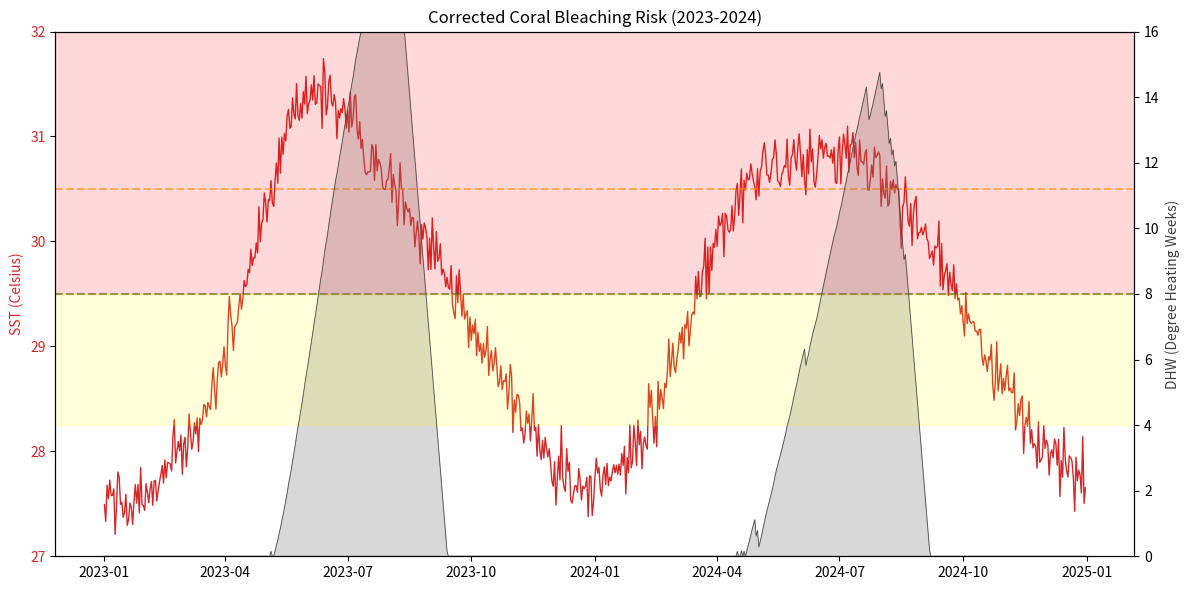

The script that saved this image:
import pandas as pd
import numpy as np
import matplotlib
matplotlib.use('Agg') # ป้องกัน Error เรื่องหน้าจอ
import matplotlib.pyplot as plt

print("[INFO] Starting Fresh Generation (2023-2024)...")

# ==========================================
# 1. ฟังก์ชันสร้างข้อมูลจำลอง (Mock Data Generator)
# ==========================================
def generate_mock_year(year, start_temp_anomaly=0.0):
    # สร้างวันที่ 1 ม.ค. - 31 ธ.ค.
    dates = pd.date_range(start=f'{year}-01-01', end=f'{year}-12-31')
    day_of_year = dates.dayofyear
    days_in_year = len(dates)

    # Base Temperature (SST พื้นฐานตามฤดูกาล)
    sst_base = 29.0 + 1.5 * np.sin((day_of_year - 100) * 2 * np.pi / days_in_year)
    
    # Noise & Variation
    random_noise = np.random.normal(0, 0.15, days_in_year)
    
    # Anomaly เฉพาะปี (จำลองความร้อน)
    if year == 2023:
        # ปี 2023: ร้อนช่วงกลางปี (El Nino เริ่ม)
        heat_wave = 1.2 * np.exp(-0.5 * ((day_of_year - 150) / 30) ** 2)
    elif year == 2024:
        # ปี 2024: ร้อนสะสมต่อเนื่องจากต้นปี
        heat_wave = 1.0 * np.exp(-0.5 * ((day_of_year - 100) / 40) ** 2)
        # เพิ่ม Offset ให้ร้อนกว่าปกตินิดหน่อย
        start_temp_anomaly = 0.2 
    else:
        heat_wave = 0

    sst_final = sst_base + heat_wave + random_noise + start_temp_anomaly
    
    return pd.DataFrame({'Date': dates, 'SST_Celsius': sst_final})

# ==========================================
# 2. สร้างข้อมูล 2 ปีและรวมกัน
# ==========================================
print("[INFO] Generating 2023 data...")
df_2023 = generate_mock_year(2023)

print("[INFO] Generating 2024 data...")
df_2024 = generate_mock_year(2024)

print("[INFO] Merging datasets...")
df_combined = pd.concat([df_2023, df_2024], ignore_index=True)
df_combined['Date'] = pd.to_datetime(df_combined['Date'])
df_combined = df_combined.sort_values('Date')

# ==========================================
# 3. คำนวณ DHW แบบต่อเนื่อง (Continuous DHW)
# ==========================================
print("[INFO] Calculating DHW...")
MMM = 29.5
dhw_list = []
current_dhw = 0

for temp in df_combined['SST_Celsius']:
    diff = temp - MMM
    if diff > 1.0:
        current_dhw += (diff / 7) # สะสมความร้อน
    else:
        current_dhw = max(0, current_dhw - 0.5) # คลายความร้อน (Recovery)
    dhw_list.append(current_dhw)

df_combined['DHW'] = dhw_list

# Save CSV
output_csv = 'sst_dhw_FINAL_2023_2024.csv'
df_combined.to_csv(output_csv, index=False)
print(f"[OK] Data saved to {output_csv}")

# ==========================================
# 4. พล็อตกราฟ (Plotting)
# ==========================================
print("[INFO] Plotting final graph...")
fig, ax1 = plt.subplots(figsize=(12, 6))

# Plot SST (สีแดง)
color_sst = '#d62728'
ax1.plot(df_combined['Date'], df_combined['SST_Celsius'], color=color_sst, linewidth=1, label='SST')
ax1.set_ylabel('SST (Celsius)', color=color_sst)
ax1.tick_params(axis='y', labelcolor=color_sst)
ax1.set_ylim(27, 32) # ล็อคแกน Y ให้อ่านง่าย

# เส้นเกณฑ์ (Thresholds)
ax1.axhline(y=MMM, color='green', linestyle='--', alpha=0.6, label='MMM (29.5 C)')
ax1.axhline(y=MMM+1, color='orange', linestyle='--', alpha=0.6, label='Bleaching Threshold')

# Plot DHW (พื้นที่สีเทา)
ax2 = ax1.twinx()
color_dhw = '#404040'
ax2.fill_between(df_combined['Date'], df_combined['DHW'], color='gray', alpha=0.3, label='DHW')
ax2.plot(df_combined['Date'], df_combined['DHW'], color=color_dhw, linewidth=0.5)
ax2.set_ylabel('DHW (Degree Heating Weeks)', color=color_dhw)
ax2.set_ylim(0, 16) # ล็อคแกน DHW ไม่ให้สูงเกินไป

# ระบายสีโซนอันตราย
ax2.axhspan(4, 8, color='yellow', alpha=0.15) # Alert Level 1
ax2.axhspan(8, 16, color='red', alpha=0.15)   # Alert Level 2

plt.title('Corrected Coral Bleaching Risk (2023-2024)')
plt.tight_layout()

filename_plot = 'corrected_bleaching_risk.png'
plt.savefig(filename_plot, dpi=150)
print(f"[SUCCESS] Graph saved as '{filename_plot}'. No flat lines!")
